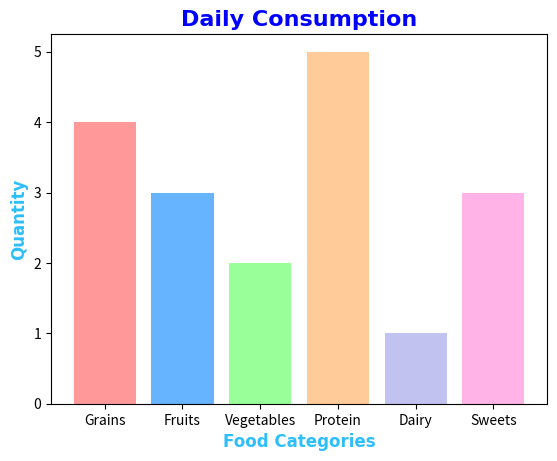

Write the Python code that produced this figure.
import matplotlib.pyplot as plt
import numpy as np

categories = np.array(['Grains','Fruits','Vegetables','Protein','Dairy','Sweets'])
values = np.array([4,3,2,5,1,3])  

plt.bar(categories, values, color=['#ff9999','#66b3ff','#99ff99','#ffcc99','#c2c2f0','#ffb3e6'])

plt.title('Daily Consumption', fontsize=16,family='Arial', fontweight='bold', color='blue')
plt.xlabel('Food Categories', fontsize=12, family='Arial', fontweight='bold', color='#2dbefc')
plt.ylabel('Quantity', fontsize=12, family='Arial', fontweight='bold', color='#2dbefc')

plt.show()
